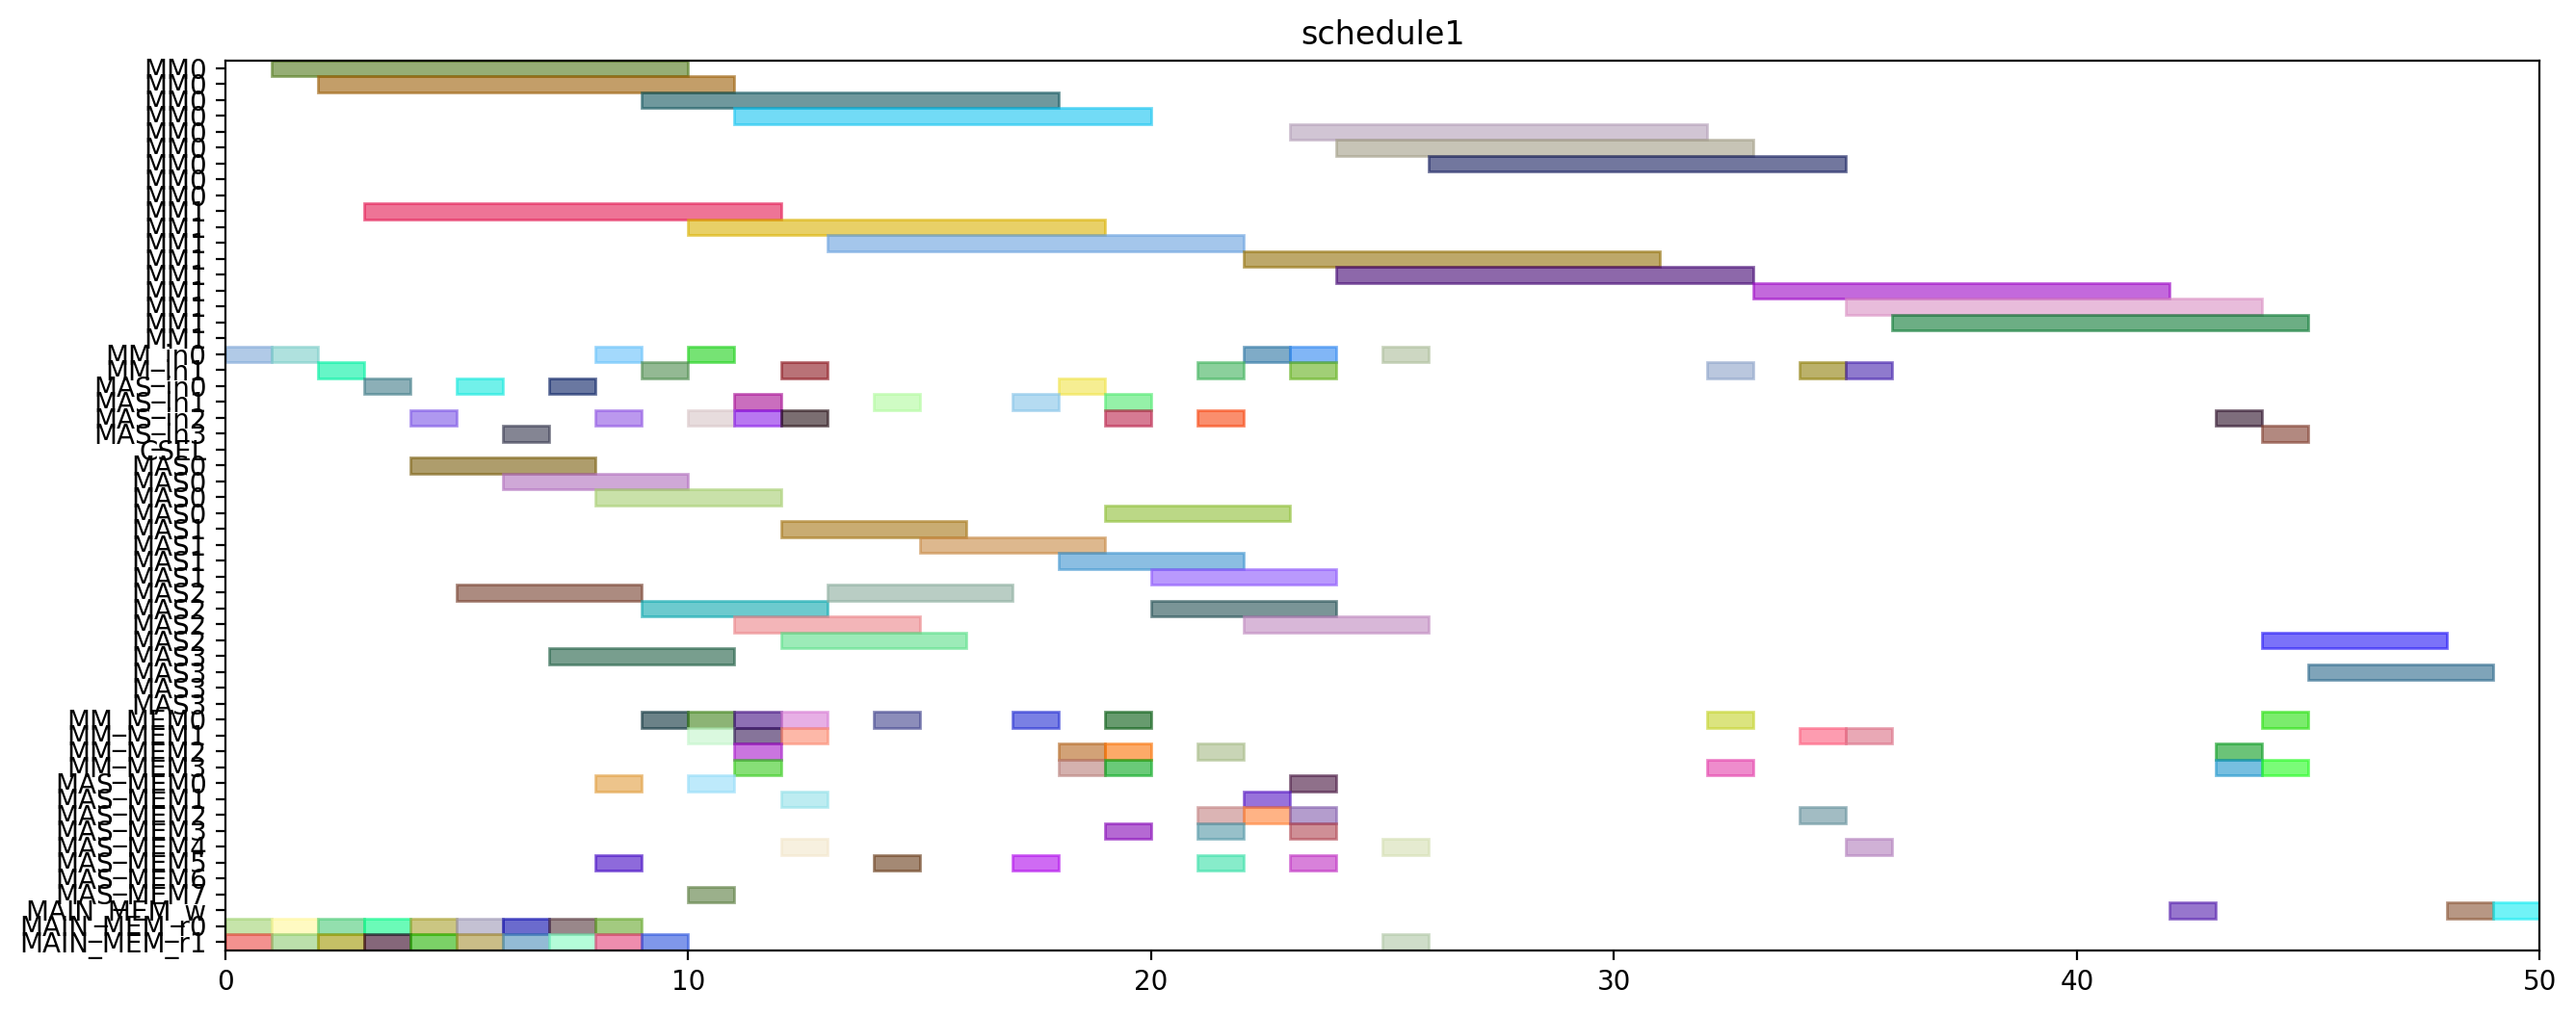

Generate this figure with Python:
from pyschedule import Scenario, solvers, plotters, alt


def solve():
	horizon = 155
	S = Scenario("schedule1", horizon=horizon)

	# resource
	MM = S.Resources('MM', num=2, size=9)
	MM_in = S.Resources('MM_in', num=2)
	MAS_in = S.Resources('MAS_in', num=4)
	CSEL = S.Resource('CSEL')
	MAS = S.Resources('MAS', num=4, size=4, periods=range(1, horizon))
	MM_MEM = S.Resources('MM_MEM', num=4)
	MAS_MEM = S.Resources('MAS_MEM', num=8)
	MAIN_MEM_w = S.Resource('MAIN_MEM_w', size=1)
	MAIN_MEM_r = S.Resources('MAIN_MEM_r', num=2)

	# result of previous scheduling
	t2_in = S.Task('t2_in', length=1, delay_cost=1)
	S += t2_in >= 0
	t2_in += MM_in[0]

	t2_mem0 = S.Task('t2_mem0', length=1, delay_cost=1)
	S += t2_mem0 >= 0
	t2_mem0 += MAIN_MEM_r[0]

	t2_mem1 = S.Task('t2_mem1', length=1, delay_cost=1)
	S += t2_mem1 >= 0
	t2_mem1 += MAIN_MEM_r[1]

	t0_in = S.Task('t0_in', length=1, delay_cost=1)
	S += t0_in >= 1
	t0_in += MM_in[0]

	t0_mem0 = S.Task('t0_mem0', length=1, delay_cost=1)
	S += t0_mem0 >= 1
	t0_mem0 += MAIN_MEM_r[0]

	t0_mem1 = S.Task('t0_mem1', length=1, delay_cost=1)
	S += t0_mem1 >= 1
	t0_mem1 += MAIN_MEM_r[1]

	t2 = S.Task('t2', length=9, delay_cost=1)
	S += t2 >= 1
	t2 += MM[0]

	t0 = S.Task('t0', length=9, delay_cost=1)
	S += t0 >= 2
	t0 += MM[0]

	t1_in = S.Task('t1_in', length=1, delay_cost=1)
	S += t1_in >= 2
	t1_in += MM_in[1]

	t1_mem0 = S.Task('t1_mem0', length=1, delay_cost=1)
	S += t1_mem0 >= 2
	t1_mem0 += MAIN_MEM_r[0]

	t1_mem1 = S.Task('t1_mem1', length=1, delay_cost=1)
	S += t1_mem1 >= 2
	t1_mem1 += MAIN_MEM_r[1]

	t1 = S.Task('t1', length=9, delay_cost=1)
	S += t1 >= 3
	t1 += MM[1]

	t3_in = S.Task('t3_in', length=1, delay_cost=1)
	S += t3_in >= 3
	t3_in += MAS_in[0]

	t3_mem0 = S.Task('t3_mem0', length=1, delay_cost=1)
	S += t3_mem0 >= 3
	t3_mem0 += MAIN_MEM_r[0]

	t3_mem1 = S.Task('t3_mem1', length=1, delay_cost=1)
	S += t3_mem1 >= 3
	t3_mem1 += MAIN_MEM_r[1]

	t3 = S.Task('t3', length=4, delay_cost=1)
	S += t3 >= 4
	t3 += MAS[0]

	t4_in = S.Task('t4_in', length=1, delay_cost=1)
	S += t4_in >= 4
	t4_in += MAS_in[2]

	t4_mem0 = S.Task('t4_mem0', length=1, delay_cost=1)
	S += t4_mem0 >= 4
	t4_mem0 += MAIN_MEM_r[0]

	t4_mem1 = S.Task('t4_mem1', length=1, delay_cost=1)
	S += t4_mem1 >= 4
	t4_mem1 += MAIN_MEM_r[1]

	t4 = S.Task('t4', length=4, delay_cost=1)
	S += t4 >= 5
	t4 += MAS[2]

	t8_in = S.Task('t8_in', length=1, delay_cost=1)
	S += t8_in >= 5
	t8_in += MAS_in[0]

	t8_mem0 = S.Task('t8_mem0', length=1, delay_cost=1)
	S += t8_mem0 >= 5
	t8_mem0 += MAIN_MEM_r[0]

	t8_mem1 = S.Task('t8_mem1', length=1, delay_cost=1)
	S += t8_mem1 >= 5
	t8_mem1 += MAIN_MEM_r[1]

	t8 = S.Task('t8', length=4, delay_cost=1)
	S += t8 >= 6
	t8 += MAS[0]

	t9_in = S.Task('t9_in', length=1, delay_cost=1)
	S += t9_in >= 6
	t9_in += MAS_in[3]

	t9_mem0 = S.Task('t9_mem0', length=1, delay_cost=1)
	S += t9_mem0 >= 6
	t9_mem0 += MAIN_MEM_r[0]

	t9_mem1 = S.Task('t9_mem1', length=1, delay_cost=1)
	S += t9_mem1 >= 6
	t9_mem1 += MAIN_MEM_r[1]

	t14_in = S.Task('t14_in', length=1, delay_cost=1)
	S += t14_in >= 7
	t14_in += MAS_in[0]

	t14_mem0 = S.Task('t14_mem0', length=1, delay_cost=1)
	S += t14_mem0 >= 7
	t14_mem0 += MAIN_MEM_r[0]

	t14_mem1 = S.Task('t14_mem1', length=1, delay_cost=1)
	S += t14_mem1 >= 7
	t14_mem1 += MAIN_MEM_r[1]

	t9 = S.Task('t9', length=4, delay_cost=1)
	S += t9 >= 7
	t9 += MAS[3]

	t13_in = S.Task('t13_in', length=1, delay_cost=1)
	S += t13_in >= 8
	t13_in += MAS_in[2]

	t13_mem0 = S.Task('t13_mem0', length=1, delay_cost=1)
	S += t13_mem0 >= 8
	t13_mem0 += MAIN_MEM_r[0]

	t13_mem1 = S.Task('t13_mem1', length=1, delay_cost=1)
	S += t13_mem1 >= 8
	t13_mem1 += MAIN_MEM_r[1]

	t14 = S.Task('t14', length=4, delay_cost=1)
	S += t14 >= 8
	t14 += MAS[0]

	t5_in = S.Task('t5_in', length=1, delay_cost=1)
	S += t5_in >= 8
	t5_in += MM_in[0]

	t5_mem0 = S.Task('t5_mem0', length=1, delay_cost=1)
	S += t5_mem0 >= 8
	t5_mem0 += MAS_MEM[0]

	t5_mem1 = S.Task('t5_mem1', length=1, delay_cost=1)
	S += t5_mem1 >= 8
	t5_mem1 += MAS_MEM[5]

	t13 = S.Task('t13', length=4, delay_cost=1)
	S += t13 >= 9
	t13 += MAS[2]

	t20_in = S.Task('t20_in', length=1, delay_cost=1)
	S += t20_in >= 9
	t20_in += MM_in[1]

	t20_mem0 = S.Task('t20_mem0', length=1, delay_cost=1)
	S += t20_mem0 >= 9
	t20_mem0 += MM_MEM[0]

	t20_mem1 = S.Task('t20_mem1', length=1, delay_cost=1)
	S += t20_mem1 >= 9
	t20_mem1 += MAIN_MEM_r[1]

	t5 = S.Task('t5', length=9, delay_cost=1)
	S += t5 >= 9
	t5 += MM[0]

	t10_in = S.Task('t10_in', length=1, delay_cost=1)
	S += t10_in >= 10
	t10_in += MM_in[0]

	t10_mem0 = S.Task('t10_mem0', length=1, delay_cost=1)
	S += t10_mem0 >= 10
	t10_mem0 += MAS_MEM[0]

	t10_mem1 = S.Task('t10_mem1', length=1, delay_cost=1)
	S += t10_mem1 >= 10
	t10_mem1 += MAS_MEM[7]

	t18_in = S.Task('t18_in', length=1, delay_cost=1)
	S += t18_in >= 10
	t18_in += MAS_in[2]

	t18_mem0 = S.Task('t18_mem0', length=1, delay_cost=1)
	S += t18_mem0 >= 10
	t18_mem0 += MM_MEM[0]

	t18_mem1 = S.Task('t18_mem1', length=1, delay_cost=1)
	S += t18_mem1 >= 10
	t18_mem1 += MM_MEM[1]

	t20 = S.Task('t20', length=9, delay_cost=1)
	S += t20 >= 10
	t20 += MM[1]

	t10 = S.Task('t10', length=9, delay_cost=1)
	S += t10 >= 11
	t10 += MM[0]

	t11_in = S.Task('t11_in', length=1, delay_cost=1)
	S += t11_in >= 11
	t11_in += MAS_in[1]

	t11_mem0 = S.Task('t11_mem0', length=1, delay_cost=1)
	S += t11_mem0 >= 11
	t11_mem0 += MM_MEM[2]

	t11_mem1 = S.Task('t11_mem1', length=1, delay_cost=1)
	S += t11_mem1 >= 11
	t11_mem1 += MM_MEM[1]

	t18 = S.Task('t18', length=4, delay_cost=1)
	S += t18 >= 11
	t18 += MAS[2]

	t6_in = S.Task('t6_in', length=1, delay_cost=1)
	S += t6_in >= 11
	t6_in += MAS_in[2]

	t6_mem0 = S.Task('t6_mem0', length=1, delay_cost=1)
	S += t6_mem0 >= 11
	t6_mem0 += MM_MEM[0]

	t6_mem1 = S.Task('t6_mem1', length=1, delay_cost=1)
	S += t6_mem1 >= 11
	t6_mem1 += MM_MEM[3]

	t11 = S.Task('t11', length=4, delay_cost=1)
	S += t11 >= 12
	t11 += MAS[1]

	t15_in = S.Task('t15_in', length=1, delay_cost=1)
	S += t15_in >= 12
	t15_in += MM_in[1]

	t15_mem0 = S.Task('t15_mem0', length=1, delay_cost=1)
	S += t15_mem0 >= 12
	t15_mem0 += MAS_MEM[4]

	t15_mem1 = S.Task('t15_mem1', length=1, delay_cost=1)
	S += t15_mem1 >= 12
	t15_mem1 += MAS_MEM[1]

	t16_in = S.Task('t16_in', length=1, delay_cost=1)
	S += t16_in >= 12
	t16_in += MAS_in[2]

	t16_mem0 = S.Task('t16_mem0', length=1, delay_cost=1)
	S += t16_mem0 >= 12
	t16_mem0 += MM_MEM[0]

	t16_mem1 = S.Task('t16_mem1', length=1, delay_cost=1)
	S += t16_mem1 >= 12
	t16_mem1 += MM_MEM[1]

	t6 = S.Task('t6', length=4, delay_cost=1)
	S += t6 >= 12
	t6 += MAS[2]

	t15 = S.Task('t15', length=9, delay_cost=1)
	S += t15 >= 13
	t15 += MM[1]

	t16 = S.Task('t16', length=4, delay_cost=1)
	S += t16 >= 13
	t16 += MAS[2]

	t19_in = S.Task('t19_in', length=1, delay_cost=1)
	S += t19_in >= 14
	t19_in += MAS_in[1]

	t19_mem0 = S.Task('t19_mem0', length=1, delay_cost=1)
	S += t19_mem0 >= 14
	t19_mem0 += MM_MEM[0]

	t19_mem1 = S.Task('t19_mem1', length=1, delay_cost=1)
	S += t19_mem1 >= 14
	t19_mem1 += MAS_MEM[5]

	t19 = S.Task('t19', length=4, delay_cost=1)
	S += t19 >= 15
	t19 += MAS[1]

	t7_in = S.Task('t7_in', length=1, delay_cost=1)
	S += t7_in >= 17
	t7_in += MAS_in[1]

	t7_mem0 = S.Task('t7_mem0', length=1, delay_cost=1)
	S += t7_mem0 >= 17
	t7_mem0 += MM_MEM[0]

	t7_mem1 = S.Task('t7_mem1', length=1, delay_cost=1)
	S += t7_mem1 >= 17
	t7_mem1 += MAS_MEM[5]

	t22_in = S.Task('t22_in', length=1, delay_cost=1)
	S += t22_in >= 18
	t22_in += MAS_in[0]

	t22_mem0 = S.Task('t22_mem0', length=1, delay_cost=1)
	S += t22_mem0 >= 18
	t22_mem0 += MM_MEM[2]

	t22_mem1 = S.Task('t22_mem1', length=1, delay_cost=1)
	S += t22_mem1 >= 18
	t22_mem1 += MM_MEM[3]

	t7 = S.Task('t7', length=4, delay_cost=1)
	S += t7 >= 18
	t7 += MAS[1]

	t12_in = S.Task('t12_in', length=1, delay_cost=1)
	S += t12_in >= 19
	t12_in += MAS_in[2]

	t12_mem0 = S.Task('t12_mem0', length=1, delay_cost=1)
	S += t12_mem0 >= 19
	t12_mem0 += MM_MEM[0]

	t12_mem1 = S.Task('t12_mem1', length=1, delay_cost=1)
	S += t12_mem1 >= 19
	t12_mem1 += MAS_MEM[3]

	t21_in = S.Task('t21_in', length=1, delay_cost=1)
	S += t21_in >= 19
	t21_in += MAS_in[1]

	t21_mem0 = S.Task('t21_mem0', length=1, delay_cost=1)
	S += t21_mem0 >= 19
	t21_mem0 += MM_MEM[2]

	t21_mem1 = S.Task('t21_mem1', length=1, delay_cost=1)
	S += t21_mem1 >= 19
	t21_mem1 += MM_MEM[3]

	t22 = S.Task('t22', length=4, delay_cost=1)
	S += t22 >= 19
	t22 += MAS[0]

	t12 = S.Task('t12', length=4, delay_cost=1)
	S += t12 >= 20
	t12 += MAS[2]

	t21 = S.Task('t21', length=4, delay_cost=1)
	S += t21 >= 20
	t21 += MAS[1]

	t17_in = S.Task('t17_in', length=1, delay_cost=1)
	S += t17_in >= 21
	t17_in += MAS_in[2]

	t17_mem0 = S.Task('t17_mem0', length=1, delay_cost=1)
	S += t17_mem0 >= 21
	t17_mem0 += MM_MEM[2]

	t17_mem1 = S.Task('t17_mem1', length=1, delay_cost=1)
	S += t17_mem1 >= 21
	t17_mem1 += MAS_MEM[5]

	t28_in = S.Task('t28_in', length=1, delay_cost=1)
	S += t28_in >= 21
	t28_in += MM_in[1]

	t28_mem0 = S.Task('t28_mem0', length=1, delay_cost=1)
	S += t28_mem0 >= 21
	t28_mem0 += MAS_MEM[2]

	t28_mem1 = S.Task('t28_mem1', length=1, delay_cost=1)
	S += t28_mem1 >= 21
	t28_mem1 += MAS_MEM[3]

	t17 = S.Task('t17', length=4, delay_cost=1)
	S += t17 >= 22
	t17 += MAS[2]

	t25_in = S.Task('t25_in', length=1, delay_cost=1)
	S += t25_in >= 22
	t25_in += MM_in[0]

	t25_mem0 = S.Task('t25_mem0', length=1, delay_cost=1)
	S += t25_mem0 >= 22
	t25_mem0 += MAS_MEM[2]

	t25_mem1 = S.Task('t25_mem1', length=1, delay_cost=1)
	S += t25_mem1 >= 22
	t25_mem1 += MAS_MEM[1]

	t28 = S.Task('t28', length=9, delay_cost=1)
	S += t28 >= 22
	t28 += MM[1]

	t25 = S.Task('t25', length=9, delay_cost=1)
	S += t25 >= 23
	t25 += MM[0]

	t27_in = S.Task('t27_in', length=1, delay_cost=1)
	S += t27_in >= 23
	t27_in += MM_in[1]

	t27_mem0 = S.Task('t27_mem0', length=1, delay_cost=1)
	S += t27_mem0 >= 23
	t27_mem0 += MAS_MEM[0]

	t27_mem1 = S.Task('t27_mem1', length=1, delay_cost=1)
	S += t27_mem1 >= 23
	t27_mem1 += MAS_MEM[3]

	t29_in = S.Task('t29_in', length=1, delay_cost=1)
	S += t29_in >= 23
	t29_in += MM_in[0]

	t29_mem0 = S.Task('t29_mem0', length=1, delay_cost=1)
	S += t29_mem0 >= 23
	t29_mem0 += MAS_MEM[2]

	t29_mem1 = S.Task('t29_mem1', length=1, delay_cost=1)
	S += t29_mem1 >= 23
	t29_mem1 += MAS_MEM[5]

	t27 = S.Task('t27', length=9, delay_cost=1)
	S += t27 >= 24
	t27 += MM[1]

	t29 = S.Task('t29', length=9, delay_cost=1)
	S += t29 >= 24
	t29 += MM[0]

	t23_in = S.Task('t23_in', length=1, delay_cost=1)
	S += t23_in >= 25
	t23_in += MM_in[0]

	t23_mem0 = S.Task('t23_mem0', length=1, delay_cost=1)
	S += t23_mem0 >= 25
	t23_mem0 += MAS_MEM[4]

	t23_mem1 = S.Task('t23_mem1', length=1, delay_cost=1)
	S += t23_mem1 >= 25
	t23_mem1 += MAIN_MEM_r[1]

	t23 = S.Task('t23', length=9, delay_cost=1)
	S += t23 >= 26
	t23 += MM[0]


	# new tasks
	t24 = S.Task('t24', length=9, delay_cost=1)
	t24 += alt(MM)
	t24_in = S.Task('t24_in', length=1, delay_cost=1)
	t24_in += alt(MM_in)
	S += t24_in*MM_in[0]<=t24*MM[0]
	S += t24_in*MM_in[1]<=t24*MM[1]
	t24_mem0 = S.Task('t24_mem0', length=1, delay_cost=1)
	t24_mem0 += MAS_MEM[4]
	S += 23 < t24_mem0
	S += t24_mem0 <= t24

	t24_mem1 = S.Task('t24_mem1', length=1, delay_cost=1)
	t24_mem1 += MM_MEM[1]
	S += 34 < t24_mem1
	S += t24_mem1 <= t24

	t26 = S.Task('t26', length=9, delay_cost=1)
	t26 += alt(MM)
	t26_in = S.Task('t26_in', length=1, delay_cost=1)
	t26_in += alt(MM_in)
	S += t26_in*MM_in[0]<=t26*MM[0]
	S += t26_in*MM_in[1]<=t26*MM[1]
	t26_mem0 = S.Task('t26_mem0', length=1, delay_cost=1)
	t26_mem0 += MAS_MEM[2]
	S += 18 < t26_mem0
	S += t26_mem0 <= t26

	t26_mem1 = S.Task('t26_mem1', length=1, delay_cost=1)
	t26_mem1 += MM_MEM[1]
	S += 34 < t26_mem1
	S += t26_mem1 <= t26

	PZ_new = S.Task('PZ_new', length=9, delay_cost=1)
	PZ_new += alt(MM)
	PZ_new_in = S.Task('PZ_new_in', length=1, delay_cost=1)
	PZ_new_in += alt(MM_in)
	S += PZ_new_in*MM_in[0]<=PZ_new*MM[0]
	S += PZ_new_in*MM_in[1]<=PZ_new*MM[1]
	S += 0<PZ_new

	PZ_new_w = S.Task('PZ_new_w', length=1, delay_cost=1)
	PZ_new_w += alt(MAIN_MEM_w)
	S += PZ_new <= PZ_new_w

	PZ_new_mem0 = S.Task('PZ_new_mem0', length=1, delay_cost=1)
	PZ_new_mem0 += MM_MEM[0]
	S += 32 < PZ_new_mem0
	S += PZ_new_mem0 <= PZ_new

	PZ_new_mem1 = S.Task('PZ_new_mem1', length=1, delay_cost=1)
	PZ_new_mem1 += MM_MEM[3]
	S += 30 < PZ_new_mem1
	S += PZ_new_mem1 <= PZ_new

	PX_new = S.Task('PX_new', length=4, delay_cost=1)
	PX_new += alt(MAS)
	PX_new_in = S.Task('PX_new_in', length=1, delay_cost=1)
	PX_new_in += alt(MAS_in)
	S += PX_new_in*MAS_in[0]<=PX_new*MAS[0]

	S += PX_new_in*MAS_in[1]<=PX_new*MAS[1]

	S += PX_new_in*MAS_in[2]<=PX_new*MAS[2]

	S += PX_new_in*MAS_in[3]<=PX_new*MAS[3]

	S += 0<PX_new

	PX_new_w = S.Task('PX_new_w', length=1, delay_cost=1)
	PX_new_w += alt(MAIN_MEM_w)
	S += PX_new <= PX_new_w

	PX_new_mem0 = S.Task('PX_new_mem0', length=1, delay_cost=1)
	PX_new_mem0 += MM_MEM[0]
	S += 31 < PX_new_mem0
	S += PX_new_mem0 <= PX_new

	PX_new_mem1 = S.Task('PX_new_mem1', length=1, delay_cost=1)
	PX_new_mem1 += alt(MM_MEM)
	S += (t24*MM[0])-1 < PX_new_mem1*MM_MEM[1]
	S += (t24*MM[1])-1 < PX_new_mem1*MM_MEM[3]
	S += PX_new_mem1 <= PX_new

	PY_new = S.Task('PY_new', length=4, delay_cost=1)
	PY_new += alt(MAS)
	PY_new_in = S.Task('PY_new_in', length=1, delay_cost=1)
	PY_new_in += alt(MAS_in)
	S += PY_new_in*MAS_in[0]<=PY_new*MAS[0]

	S += PY_new_in*MAS_in[1]<=PY_new*MAS[1]

	S += PY_new_in*MAS_in[2]<=PY_new*MAS[2]

	S += PY_new_in*MAS_in[3]<=PY_new*MAS[3]

	S += 0<PY_new

	PY_new_w = S.Task('PY_new_w', length=1, delay_cost=1)
	PY_new_w += alt(MAIN_MEM_w)
	S += PY_new <= PY_new_w

	PY_new_mem0 = S.Task('PY_new_mem0', length=1, delay_cost=1)
	PY_new_mem0 += MM_MEM[2]
	S += 32 < PY_new_mem0
	S += PY_new_mem0 <= PY_new

	PY_new_mem1 = S.Task('PY_new_mem1', length=1, delay_cost=1)
	PY_new_mem1 += alt(MM_MEM)
	S += (t26*MM[0])-1 < PY_new_mem1*MM_MEM[1]
	S += (t26*MM[1])-1 < PY_new_mem1*MM_MEM[3]
	S += PY_new_mem1 <= PY_new

	solvers.mip.solve(S,msg=1,kind='CPLEX',ratio_gap=1.01)

	solution = [['hoge']*len(S.solution()[1]) for i in range(len(S.solution()))]
	for i in range(len(S.solution())):
		for j in range(len(S.solution()[i])):
			solution[i][j]=str(S.solution()[i][j])
	print(solution)

	cycles = int(solution[-1][3])

	pic_file_name = "/mnt/rose/usr1/fukuda/ABE/multiRAM_multiMAS_16mux/scheduling_result/stage9MM2_stage4MAS4/EP_ADD_A_0/schedule1.png"
	if(S.solution() != []):
		plotters.matplotlib.plot(S,img_filename=pic_file_name, show_task_labels=False, fig_size=(cycles*0.25+3, 6))

	return solution
